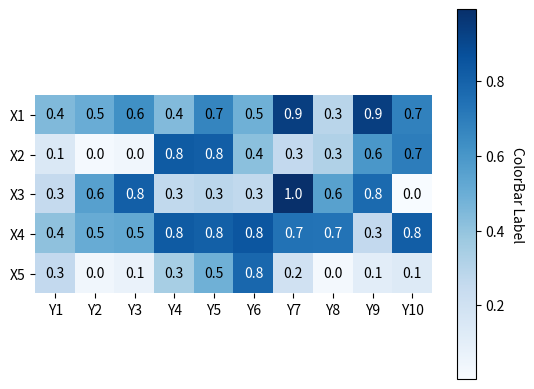

Write the Python code that produced this figure. (Note: this script raises an exception after producing the figure.)
#!/usr/bin/env python3
# -*- coding: utf-8 -*-
# [redacted]
# File: /home/<user>/proj/mngs_repo/src/mngs/plt/ax/_plot/_plot_heatmap.py
# ----------------------------------------
import os
__FILE__ = (
    "./src/mngs/plt/ax/_plot/_plot_heatmap.py"
)
__DIR__ = os.path.dirname(__FILE__)
# ----------------------------------------

import matplotlib
import matplotlib.pyplot as plt
import numpy as np


def plot_heatmap(
    ax,
    data,
    x_labels=None,
    y_labels=None,
    cmap="viridis",
    cbar_label="ColorBar Label",
    annot_format="{x:.1f}",
    show_annot=True,
    annot_color_lighter="black",
    annot_color_darker="white",
    **kwargs,
):
    """
    Plot a heatmap on the given axes.

    Parameters
    ----------
    ax : matplotlib.axes.Axes
        The axes to plot on
    data : array-like
        The 2D data to display as heatmap
    x_labels : list, optional
        Labels for the x-axis
    y_labels : list, optional
        Labels for the y-axis
    cmap : str or matplotlib colormap, optional
        Colormap to use, default "viridis"
    cbar_label : str, optional
        Label for the colorbar, default "ColorBar Label"
    show_annot : bool, optional
        Whether to annotate the heatmap with values, default True
    annot_format : str, optional
        Format string for annotations, default "{x:.1f}"
    annot_color_lighter : str, optional
        Color for annotations on lighter background, default "black"
    annot_color_darker : str, optional
        Color for annotations on darker background, default "white"
    **kwargs
        Additional keyword arguments passed to matplotlib.axes.Axes.imshow()

    Returns
    -------
    im : matplotlib.image.AxesImage
        The image object created by imshow
    cbar : matplotlib.colorbar.Colorbar
        The colorbar object
    """

    im, cbar = _mpl_heatmap(
        data,
        x_labels,
        y_labels,
        ax=ax,
        cmap=cmap,
        cbarlabel=cbar_label,
    )

    if show_annot:
        textcolors = _switch_annot_colors(
            cmap, annot_color_lighter, annot_color_darker
        )
        texts = _mpl_annotate_heatmap(
            im,
            valfmt=annot_format,
            textcolors=textcolors,
        )

    return ax, im, cbar


def _switch_annot_colors(cmap, annot_color_lighter, annot_color_darker):
    # Get colormap
    cmap_obj = plt.cm.get_cmap(cmap)

    # Sample the colormap at its extremes
    dark_color = cmap_obj(0.1)  # Not using 0.0 to avoid edge effects
    light_color = cmap_obj(0.9)  # Not using 1.0 to avoid edge effects

    # Calculate perceived brightness
    dark_brightness = (
        0.2126 * dark_color[0]
        + 0.7152 * dark_color[1]
        + 0.0722 * dark_color[2]
    )
    light_brightness = (
        0.2126 * light_color[0]
        + 0.7152 * light_color[1]
        + 0.0722 * light_color[2]
    )

    # Choose text colors based on background brightness
    if dark_brightness < 0.5:
        return (annot_color_lighter, annot_color_darker)
    else:
        return (annot_color_darker, annot_color_lighter)


def _mpl_heatmap(
    data, row_labels, col_labels, ax=None, cbar_kw=None, cbarlabel="", **kwargs
):
    """
    A function to annotate a heatmap.

    Parameters
    ----------
    im : matplotlib.image.AxesImage
        The image to be annotated
    data : array-like, optional
        Data used to annotate. If None, the image's array is used
    valfmt : str or matplotlib.ticker.Formatter, optional
        Format of the annotations, default "{x:.2f}"
    textcolors : tuple of str, optional
        Colors for the annotations. The first is used for values below
        threshold, the second for those above, default ("lightgray", "black")
    threshold : float, optional
        Value in normalized colormap space (0 to 1) above which the
        second color is used. If None, 0.7*max(data) is used
    **textkw
        Additional keyword arguments passed to matplotlib.axes.Axes.text()

    Returns
    -------
    texts : list of matplotlib.text.Text
        The annotation text objects
    """

    if ax is None:
        ax = plt.gca()

    if cbar_kw is None:
        cbar_kw = {}

    # Plot the heatmap
    im = ax.imshow(data, **kwargs)

    # Create colorbar
    cbar = ax.figure.colorbar(im, ax=ax, **cbar_kw)
    cbar.ax.set_ylabel(cbarlabel, rotation=-90, va="bottom")

    # Show all ticks and label them with the respective list entries.
    ax.set_xticks(
        range(data.shape[1]),
        labels=col_labels,
        # rotation=45,
        # ha="right",
        # rotation_mode="anchor",
    )
    ax.set_yticks(range(data.shape[0]), labels=row_labels)

    # Let the horizontal axes labeling appear on top.
    ax.tick_params(top=False, bottom=True, labeltop=False, labelbottom=True)

    # Turn spines off
    ax.spines[:].set_visible(False)

    ax.set_xticks(np.arange(data.shape[1] + 1) - 0.5, minor=True)
    ax.set_yticks(np.arange(data.shape[0] + 1) - 0.5, minor=True)
    ax.tick_params(which="minor", bottom=False, left=False)

    return im, cbar


def _mpl_annotate_heatmap(
    im,
    data=None,
    valfmt="{x:.2f}",
    textcolors=("lightgray", "black"),
    threshold=None,
    **textkw,
):
    """
    A function to annotate a heatmap.

    Parameters
    ----------
    im : matplotlib.image.AxesImage
        The image to be annotated
    data : array-like, optional
        Data used to annotate. If None, the image's array is used
    valfmt : str or matplotlib.ticker.Formatter, optional
        Format of the annotations, default "{x:.2f}"
    textcolors : tuple of str, optional
        Colors for the annotations. The first is used for values below
        threshold, the second for those above, default ("lightgray", "black")
    threshold : float, optional
        Value in normalized colormap space (0 to 1) above which the
        second color is used. If None, 0.7*max(data) is used
    **textkw
        Additional keyword arguments passed to matplotlib.axes.Axes.text()

    Returns
    -------
    texts : list of matplotlib.text.Text
        The annotation text objects
    """

    if not isinstance(data, (list, np.ndarray)):
        data = im.get_array()

    # Normalize the threshold to the images color range.
    if threshold is not None:
        threshold = im.norm(threshold)
    else:
        # Use 0.7 instead of 0.5 for better visibility with most colormaps
        threshold = im.norm(data.max()) * 0.7

    # Set default alignment to center, but allow it to be
    # overwritten by textkw.
    kw = dict(horizontalalignment="center", verticalalignment="center")
    kw.update(textkw)

    # Get the formatter in case a string is supplied
    if isinstance(valfmt, str):
        valfmt = matplotlib.ticker.StrMethodFormatter(valfmt)

    # Loop over the data and create a `Text` for each "pixel".
    # Change the text's color depending on the data.
    texts = []
    for ii in range(data.shape[0]):
        for jj in range(data.shape[1]):
            kw.update(color=textcolors[int(im.norm(data[ii, jj]) > threshold)])
            text = im.axes.text(jj, ii, valfmt(data[ii, jj], None), **kw)
            texts.append(text)

    return texts


if __name__ == "__main__":
    import matplotlib
    import matplotlib as mpl
    import matplotlib.pyplot as plt
    import numpy as np

    data = np.random.rand(5, 10)
    x_labels = [f"X{ii+1}" for ii in range(5)]
    y_labels = [f"Y{ii+1}" for ii in range(10)]

    fig, ax = plt.subplots()

    im, cbar = plot_heatmap(
        ax,
        data,
        x_labels=x_labels,
        y_labels=y_labels,
        show_annot=True,
        annot_color_lighter="white",
        annot_color_darker="black",
        cmap="Blues",
    )

    fig.tight_layout()
    plt.show()
    # EOF

# EOF